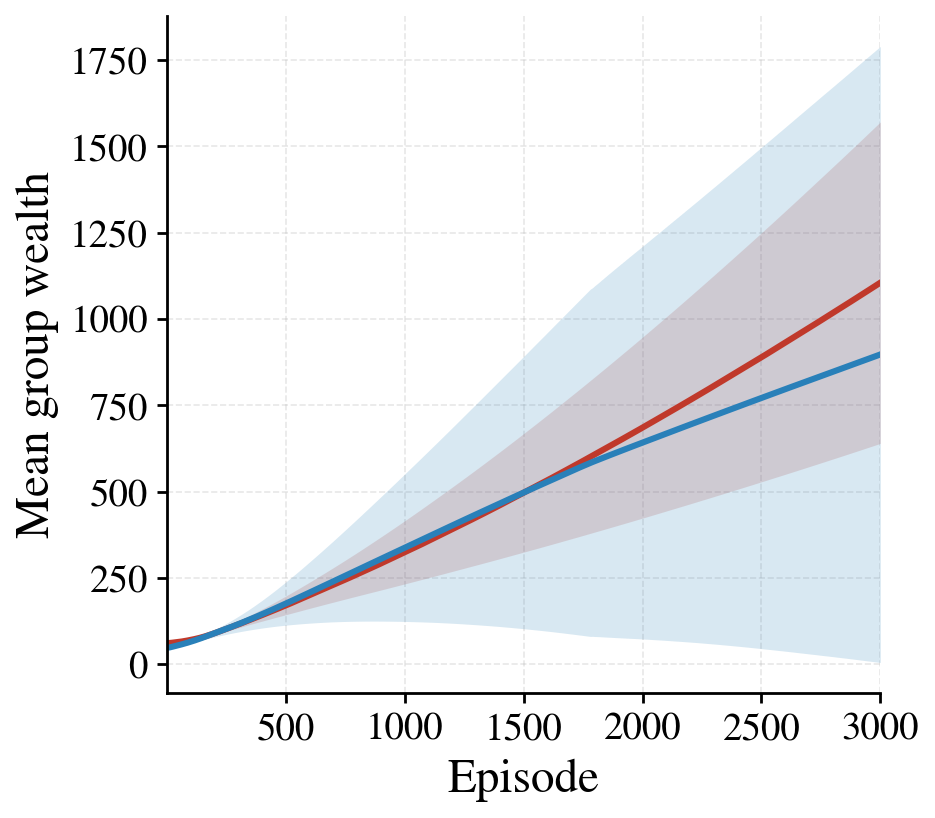

Values plotted in this chart, from the file beside it:
episode, mu_M_mean, mu_M_std, mu_F_mean, mu_F_std
1, 61.5, 0.0226, 48.37, 0.01757
2, 61.55, 0.04568, 48.43, 0.03402
3, 61.59, 0.06782, 48.5, 0.0482
4, 61.64, 0.09344, 48.57, 0.06626
5, 61.69, 0.1191, 48.65, 0.08497
6, 61.74, 0.1457, 48.74, 0.1108
7, 61.79, 0.1737, 48.82, 0.1295
8, 61.85, 0.2027, 48.92, 0.1528
9, 61.9, 0.2318, 49.02, 0.1757
10, 61.96, 0.2634, 49.14, 0.1953
11, 62.02, 0.2948, 49.25, 0.2121
12, 62.09, 0.3283, 49.38, 0.2279
13, 62.15, 0.3622, 49.52, 0.2459
14, 62.22, 0.3981, 49.67, 0.2594
15, 62.29, 0.4333, 49.83, 0.2793
16, 62.37, 0.4705, 50, 0.2946
17, 62.44, 0.5081, 50.17, 0.313
18, 62.52, 0.5473, 50.34, 0.332
19, 62.59, 0.5837, 50.52, 0.3486
20, 62.67, 0.6247, 50.71, 0.3668
21, 62.76, 0.6651, 50.9, 0.3811
22, 62.83, 0.7025, 51.1, 0.3888
23, 62.91, 0.7392, 51.29, 0.3941
24, 62.99, 0.776, 51.48, 0.4058
25, 63.07, 0.8122, 51.67, 0.4103
26, 63.15, 0.8483, 51.86, 0.4126
27, 63.23, 0.8839, 52.04, 0.4205
28, 63.31, 0.9203, 52.22, 0.4173
29, 63.39, 0.9548, 52.4, 0.4095
30, 63.47, 0.9881, 52.57, 0.4071
31, 63.55, 1.02, 52.74, 0.3998
32, 63.64, 1.05, 52.91, 0.3925
33, 63.71, 1.081, 53.07, 0.3862
34, 63.8, 1.112, 53.23, 0.382
35, 63.88, 1.143, 53.39, 0.3788
36, 63.96, 1.171, 53.55, 0.3783
37, 64.04, 1.199, 53.7, 0.3843
38, 64.12, 1.23, 53.87, 0.3955
39, 64.21, 1.259, 54.03, 0.4135
40, 64.29, 1.288, 54.19, 0.4299
41, 64.38, 1.316, 54.35, 0.4527
42, 64.46, 1.346, 54.52, 0.4873
43, 64.55, 1.373, 54.69, 0.5194
44, 64.64, 1.399, 54.87, 0.5582
45, 64.73, 1.425, 55.05, 0.5911
46, 64.82, 1.45, 55.23, 0.6353
47, 64.91, 1.475, 55.41, 0.6788
48, 64.99, 1.497, 55.59, 0.7164
49, 65.09, 1.525, 55.77, 0.7538
50, 65.18, 1.546, 55.96, 0.7967
51, 65.28, 1.574, 56.14, 0.8351
52, 65.37, 1.599, 56.33, 0.8812
53, 65.47, 1.622, 56.51, 0.9177
54, 65.56, 1.645, 56.69, 0.9658
55, 65.66, 1.666, 56.87, 1.016
56, 65.76, 1.689, 57.06, 1.064
57, 65.86, 1.713, 57.24, 1.107
58, 65.96, 1.731, 57.42, 1.156
59, 66.06, 1.749, 57.6, 1.214
60, 66.16, 1.769, 57.78, 1.273
... 2,940 more rows
